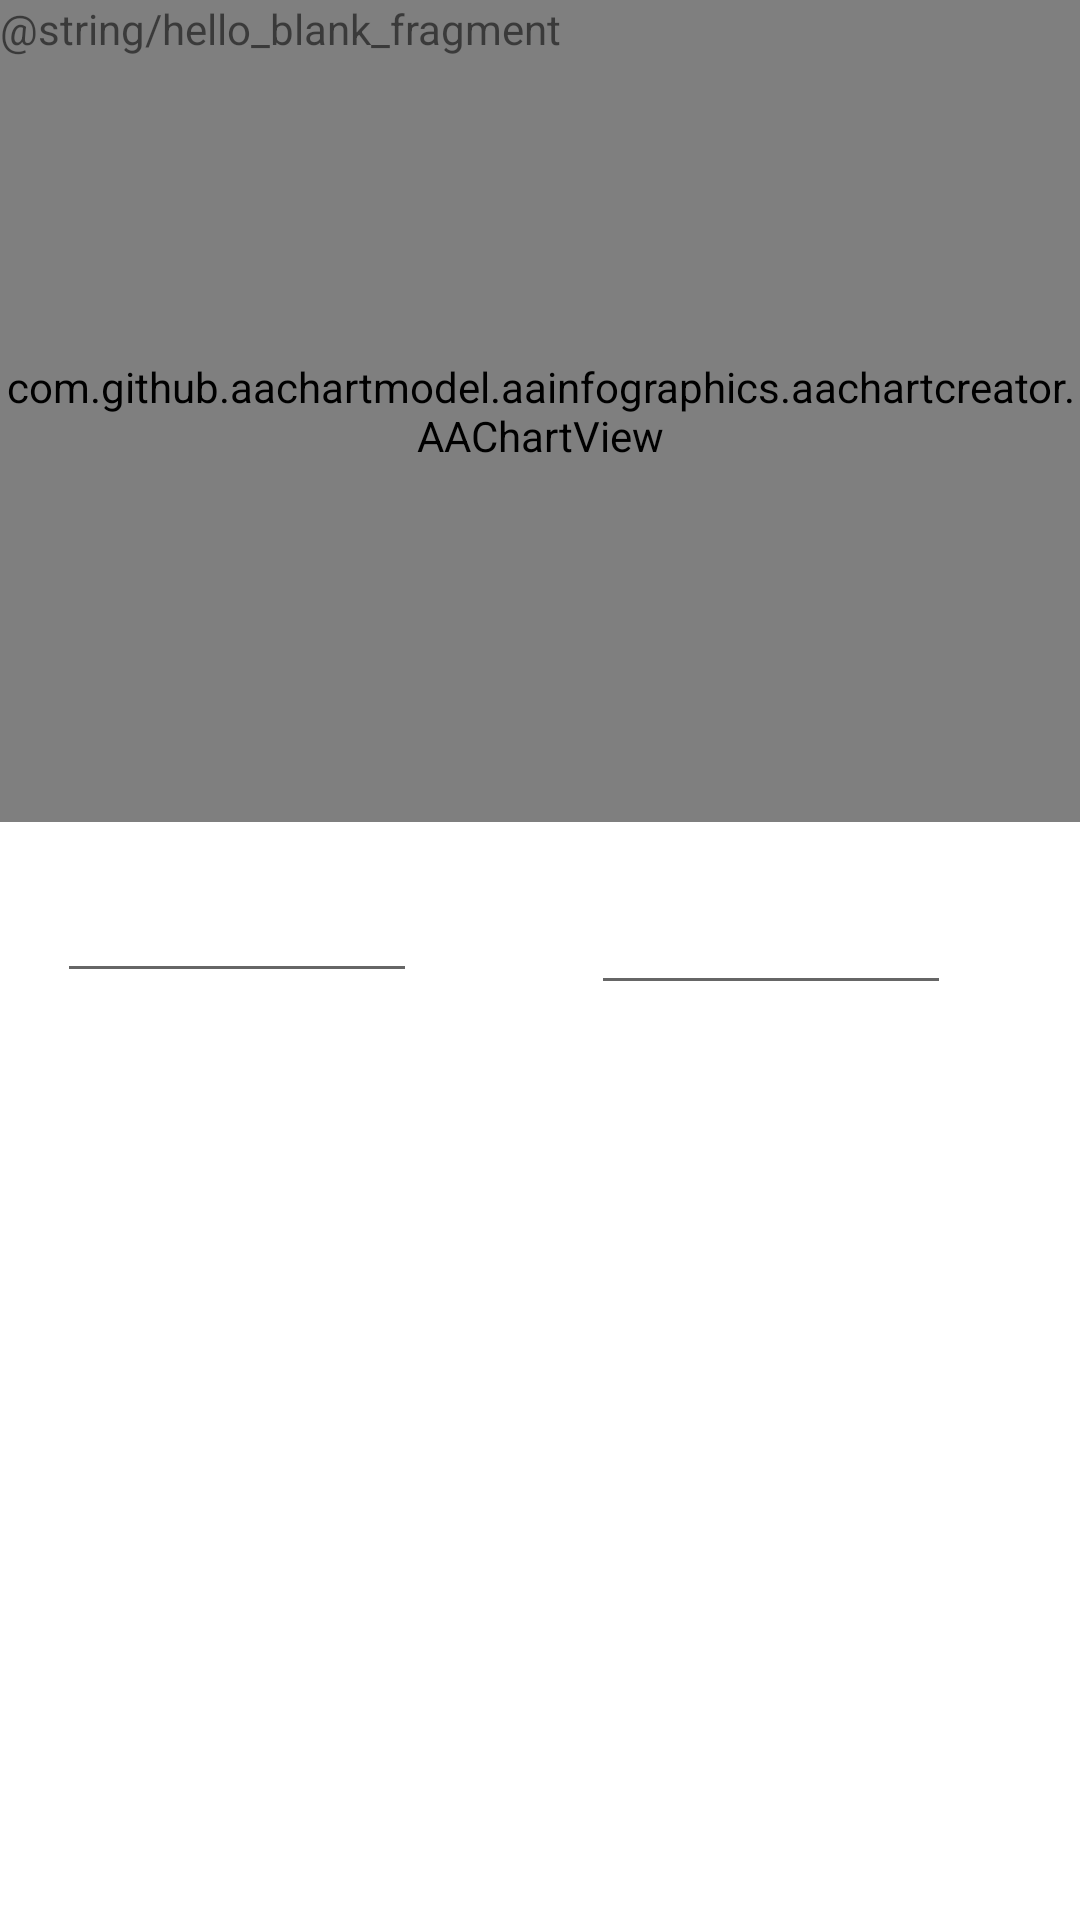

The Android layout XML behind this screen, and the referenced resources:
<!-- AndroidManifest.xml: application theme Theme.PuggyBank -->
<!-- res/layout/fragment_main_screen.xml -->
<?xml version="1.0" encoding="utf-8"?>
<FrameLayout xmlns:android="http://schemas.android.com/apk/res/android"
    xmlns:app="http://schemas.android.com/apk/res-auto"
    xmlns:tools="http://schemas.android.com/tools"
    android:layout_width="match_parent"
    android:layout_height="match_parent"
    tools:context=".MainScreenFragment">

    

    <androidx.constraintlayout.widget.ConstraintLayout
        android:layout_width="match_parent"
        android:layout_height="match_parent">

        <EditText
            android:id="@+id/editTextDate"
            android:layout_width="120dp"
            android:layout_height="37dp"
            android:layout_marginTop="20dp"
            android:ems="10"
            android:inputType="date"
            app:layout_constraintEnd_toEndOf="parent"
            app:layout_constraintHorizontal_bias="0.079"
            app:layout_constraintStart_toStartOf="parent"
            app:layout_constraintTop_toBottomOf="@+id/aa_chart_view" />

        <EditText
            android:id="@+id/editTextDate3"
            android:layout_width="120dp"
            android:layout_height="37dp"
            android:layout_marginTop="24dp"
            android:ems="10"
            android:inputType="date"
            app:layout_constraintEnd_toEndOf="parent"
            app:layout_constraintHorizontal_bias="0.821"
            app:layout_constraintStart_toStartOf="parent"
            app:layout_constraintTop_toBottomOf="@+id/aa_chart_view" />

        <com.github.aachartmodel.aainfographics.aachartcreator.AAChartView
            android:id="@+id/aa_chart_view"
            android:layout_width="match_parent"
            android:layout_height="274dp"
            app:layout_constraintTop_toTopOf="parent"
            tools:layout_editor_absoluteX="0dp">

        </com.github.aachartmodel.aainfographics.aachartcreator.AAChartView>

        <TextView
            android:id="@+id/textView"
            android:layout_width="match_parent"
            android:layout_height="match_parent"
            android:text="@string/hello_blank_fragment"
            tools:layout_editor_absoluteX="0dp"
            tools:layout_editor_absoluteY="0dp" />
    </androidx.constraintlayout.widget.ConstraintLayout>

</FrameLayout>
<!-- resources referenced by this layout -->
<resources>
  <style name="Theme.PuggyBank" parent="Theme.MaterialComponents.DayNight.DarkActionBar">
          
          <item name="colorPrimary">@color/purple_500</item>
          <item name="colorPrimaryVariant">@color/purple_700</item>
          <item name="colorOnPrimary">@color/white</item>
          
          <item name="colorSecondary">@color/teal_200</item>
          <item name="colorSecondaryVariant">@color/teal_700</item>
          <item name="colorOnSecondary">@color/black</item>
          
          <item name="android:statusBarColor">?attr/colorPrimaryVariant</item>
          
      </style>
  <!-- not gathered from this repository: default colours our renderer supplied (Android Studio template values) -->
  <color name="purple_500">#FF6200EE</color>
  <color name="purple_700">#FF3700B3</color>
  <color name="teal_200">#FF03DAC5</color>
  <color name="teal_700">#FF018786</color>
  <color name="black">#FF000000</color>
  <color name="white">#FFFFFFFF</color>
</resources>
